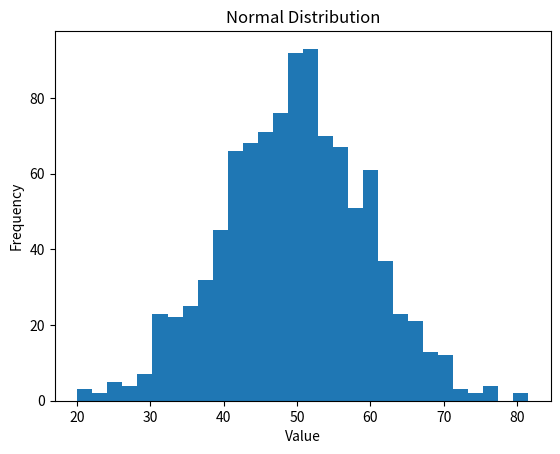

Here is the Python script that generated this plot:
# -*- coding: utf-8 -*-
"""xp

Automatically generated by Colab.

Original file is located at
    https://colab.research.google.com/<link-removed>

🌟 Exercise 1: Basic Usage of SciPy
Task: Import the SciPy library and explore its version.
"""

import scipy
print(scipy.__version__)

"""🌟 Exercise 2: Descriptive Statistics
Task: Given a sample dataset, calculate the mean, median, variance, and standard deviation using SciPy.
Sample Dataset:
data = [12, 15, 13, 12, 18, 20, 22, 21]
"""

import numpy as np
from scipy import stats
np.array([12, 15, 13, 12, 18, 20, 22, 21])
print(np.mean([12, 15, 13, 12, 18, 20, 22, 21]))
print(np.median([12, 15, 13, 12, 18, 20, 22, 21]))
print(np.var([12, 15, 13, 12, 18, 20, 22, 21]))
print(np.std([12, 15, 13, 12, 18, 20, 22, 21]))

"""Exercise 3: Understanding Distributions
Task: Generate a normal distribution using SciPy with a mean of 50 and a standard deviation of 10. Plot this distribution.
Code Example:
import numpy as np
import matplotlib.pyplot as plt
from scipy.stats import norm

# complete your code here

"""

import numpy as np
import matplotlib.pyplot as plt
mean = 50
std_dev = 10
data = np.random.normal(loc=mean, scale=std_dev, size=1000)

# Plot the distribution
plt.hist(data, bins=30)
plt.title('Normal Distribution')
plt.xlabel('Value')
plt.ylabel('Frequency')
plt.show()

"""Exercise 4: T-Test Application
Task: Perform a T-test on two sets of randomly generated data.
Code Example:
data1 = np.random.normal(50, 10, 100)
data2 = np.random.normal(60, 10, 100)

# complete your code here

"""

import numpy as np
data1 = np.random.normal(50, 10, 100)
data2 = np.random.normal(60, 10, 100)

t_statistic, p_value = stats.ttest_ind(data1, data2)

print(f"T-statistic: {t_statistic}")
print(f"P-value: {p_value}")

""" Exercise 5: Linear Regression Analysis
Objective: Apply linear regression to a dataset and interpret the results.

Task: Given a dataset of housing prices (house_prices) and their corresponding sizes (house_sizes), use linear regression to predict the price of a house given its size.
Dataset:
house_sizes: [50, 70, 80, 100, 120] (in square meters)
house_prices: [150,000, 200,000, 210,000, 250,000, 280,000] (in currency units)
Questions:
What is the slope and intercept of the regression line?
Predict the price of a house that is 90 square meters.
Interpret the meaning of the slope in the context of housing prices.

"""

# prompt: linear regression

import numpy as np
from scipy import stats

# Dataset
house_sizes = np.array([50, 70, 80, 100, 120])
house_prices = np.array([150000, 200000, 210000, 250000, 280000])

# Calculate linear regression
slope, intercept, r_value, p_value, std_err = stats.linregress(house_sizes, house_prices)

print(f"Slope: {slope}")
print(f"Intercept: {intercept}")

# Predict the price of a 90 sq meter house
predicted_price = slope * 90 + intercept
print(f"Predicted price for a 90 sq meter house: {predicted_price}")

# Interpretation of the slope
print("Interpretation of the slope:")
print(f"For every 1 square meter increase in house size, the price is expected to increase by {slope} units.")

"""Exercise 6: Understanding ANOVA
Objective: Test understanding of ANOVA and its application.

Task: Three different fertilizers are applied to three separate groups of plants to test their effectiveness. The growth in centimeters is recorded.
Dataset:
fertilizer_1: [5, 6, 7, 6, 5]
fertilizer_2: [7, 8, 7, 9, 8]
fertilizer_3: [4, 5, 4, 3, 4]
Questions:
Perform an ANOVA test on the given data. What are the F-value and P-value?
Based on the P-value, do the fertilizers have significantly different effects on plant growth?
Explain what would happen if the P-value were greater than 0.05.

"""

# prompt: understanding anova

# Dataset
fertilizer_1 = [5, 6, 7, 6, 5]
fertilizer_2 = [7, 8, 7, 9, 8]
fertilizer_3 = [4, 5, 4, 3, 4]

# Perform ANOVA test
f_value, p_value = stats.f_oneway(fertilizer_1, fertilizer_2, fertilizer_3)

print(f"F-value: {f_value}")
print(f"P-value: {p_value}")

# Interpretation
alpha = 0.05  # Significance level

if p_value < alpha:
    print("The fertilizers have significantly different effects on plant growth.")
else:
    print("There is no significant difference in the effects of the fertilizers on plant growth.")

print("If the p-value were greater than 0.05, we would fail to reject the null hypothesis. This would mean that there is not enough evidence to conclude that the different fertilizers have significantly different effects on plant growth.  We would conclude that the means of the three groups are likely the same.")

""" Exercise 7: Probability Distributions (Optional)
Work with a binomial distribution: calculate probabilities for different numbers of successes.
Example: Calculating the probability of getting exactly 5 heads in 10 coin flips.

"""

from scipy.stats import binom

# Number of trials (coin flips)
n = 10

# Number of successes (heads)
k = 5

p = 0.5

# Calculate the probability using the binomial distribution
probability = binom.pmf(k, n, p)

print(f"The probability of getting exactly 5 heads in 10 coin flips is: {probability}")

"""
🌟 Exercise 8: Correlation Coefficients (Optional)
Calculate the Pearson and Spearman correlation coefficients between two variables in a dataset.
Example in code: data = pd.DataFrame({'age': [23, 25, 30, 35, 40], 'income': [35000, 40000, 50000, 60000, 70000]})
"""

import pandas as pd

# Sample data (replace with your actual data)
data = pd.DataFrame({'age': [23, 25, 30, 35, 40], 'income': [35000, 40000, 50000, 60000, 70000]})

# Calculate Pearson correlation
pearson_corr = data['age'].corr(data['income'], method='pearson')
print(f"Pearson correlation: {pearson_corr}")

# Calculate Spearman correlation
spearman_corr = data['age'].corr(data['income'], method='spearman')
print(f"Spearman correlation: {spearman_corr}")